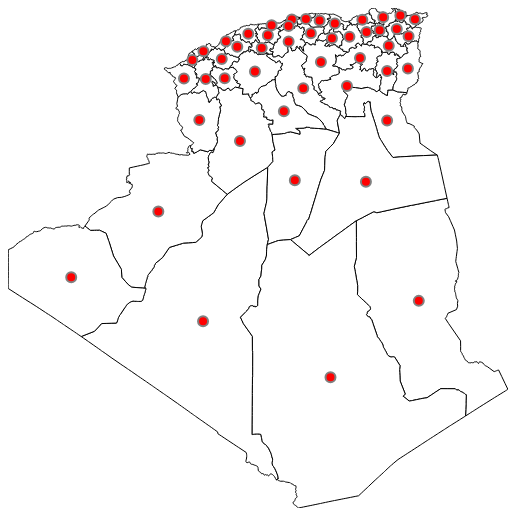
D3 v5 page, settled after 360 driven frames (6 s of simulated time); the page loaded 1 data file(s).



        let width = 500; // Adjusted width for better visualization
        let height = 500; // Adjusted height for better visualization
  
        let svg = d3
          .select("body")
          .append("svg")
          .attr("width", width)
          .attr("height", height);
  
        d3.json("algeria.json").then((topojsonData) => {
          let features = topojson.feature(
            topojsonData,
            topojsonData.objects.countries
          ).features;
  
          var projection = d3.geoMercator().fitSize([width, height], {
            type: "FeatureCollection",
            features: features,
          });
  
          var path = d3.geoPath().projection(projection);
  
          svg
            .selectAll("path")
            .data(features)
            .enter()
            .append("path")
            .attr("d", path)
            .attr("fill", "white")
            .attr("stroke", "black")
            .attr("stroke-width", 1);
  
          // Calculate and display the center of gravity for each country
          features.forEach((country) => {
            let centroid = path.centroid(country);
            svg
              .append("circle")
              .attr("cx", centroid[0])
              .attr("cy", centroid[1])
              .attr("r", 5)
              .attr("fill", "red")
              .attr("class", "bubble");
  
            // Compare the latitude and longitude of the centroid with the center of gravity
            let gravityLatitude = height / 2; // Assuming the center of gravity is at the center of the SVG
            let gravityLongitude = width / 2;
  
            if (centroid[0] < gravityLongitude) {
              console.log("West of center");
            } else {
              console.log("East of center");
            }
  
            if (centroid[1] < gravityLatitude) {
              console.log("North of center");
            } else {
              console.log("South of center");
            }
          });
  
        });
      

### data: algeria.json
{
 "type": "Topology",
 "transform": {
  "scale": [
   0.0004573,
   0.0003929
  ],
  "translate": [
   -8.674,
   18.96
  ]
 },
 "objects": {
  "countries": {
   "type": "GeometryCollection",
   "geometries": [
    "{... 3 keys}",
    "{... 3 keys}",
    "{... 3 keys}",
    "{... 3 keys}",
    "{... 3 keys}",
    "{... 3 keys}",
    "{... 3 keys}",
    "{... 3 keys}",
    "... 40 more items"
   ]
  }
 },
 "arcs": [
  [
   [
    24388,
    44428
   ],
   [
    49,
    -10
   ],
   [
    13,
    -12
   ],
   [
    5,
    -35
   ],
   [
    28,
    -23
   ],
   [
    40,
    5
   ],
   [
    71,
    -19
   ],
   [
    -21,
    -46
   ],
   "... 4 more items"
  ],
  [
   [
    24700,
    44218
   ],
   [
    -38,
    -21
   ],
   [
    -42,
    -39
   ],
   [
    -40,
    16
   ],
   [
    -41,
    3
   ],
   [
    -59,
    -14
   ],
   [
    14,
    -33
   ],
   [
    -16,
    -27
   ],
   "... 50 more items"
  ],
  [
   [
    24027,
    43063
   ],
   [
    -33,
    3
   ],
   [
    -23,
    -16
   ],
   [
    -39,
    34
   ],
   [
    -66,
    -8
   ],
   [
    -30,
    45
   ],
   [
    -28,
    18
   ],
   [
    -38,
    48
   ],
   "... 34 more items"
  ],
  [
   [
    22704,
    43163
   ],
   [
    1,
    32
   ],
   [
    -18,
    17
   ],
   [
    30,
    29
   ],
   [
    -22,
    49
   ],
   [
    36,
    31
   ],
   [
    -7,
    29
   ],
   [
    -21,
    5
   ],
   "... 54 more items"
  ],
  [
   [
    22562,
    44538
   ],
   [
    52,
    -38
   ],
   [
    13,
    -50
   ],
   [
    27,
    -5
   ],
   [
    0,
    -35
   ],
   [
    30,
    -22
   ],
   [
    -13,
    -41
   ],
   [
    14,
    -15
   ],
   "... 46 more items"
  ],
  [
   [
    16650,
    42455
   ],
   [
    36,
    -2
   ],
   [
    11,
    -20
   ],
   [
    -25,
    -25
   ],
   [
    30,
    -13
   ],
   [
    58,
    -67
   ],
   [
    33,
    -11
   ],
   [
    -10,
    -59
   ],
   "... 40 more items"
  ],
  [
   [
    17617,
    41743
   ],
   [
    -49,
    5
   ],
   [
    -47,
    -17
   ],
   [
    -27,
    -23
   ],
   [
    -17,
    10
   ],
   [
    -26,
    -15
   ],
   [
    -67,
    -7
   ],
   [
    -33,
    2
   ],
   "... 27 more items"
  ],
  [
   [
    16772,
    41066
   ],
   [
    -37,
    3
   ],
   [
    -34,
    -11
   ],
   [
    -19,
    35
   ],
   [
    1,
    39
   ],
   [
    -47,
    11
   ],
   [
    -21,
    26
   ],
   [
    -58,
    -2
   ],
   "... 38 more items"
  ],
  "... 133 more items"
 ]
}